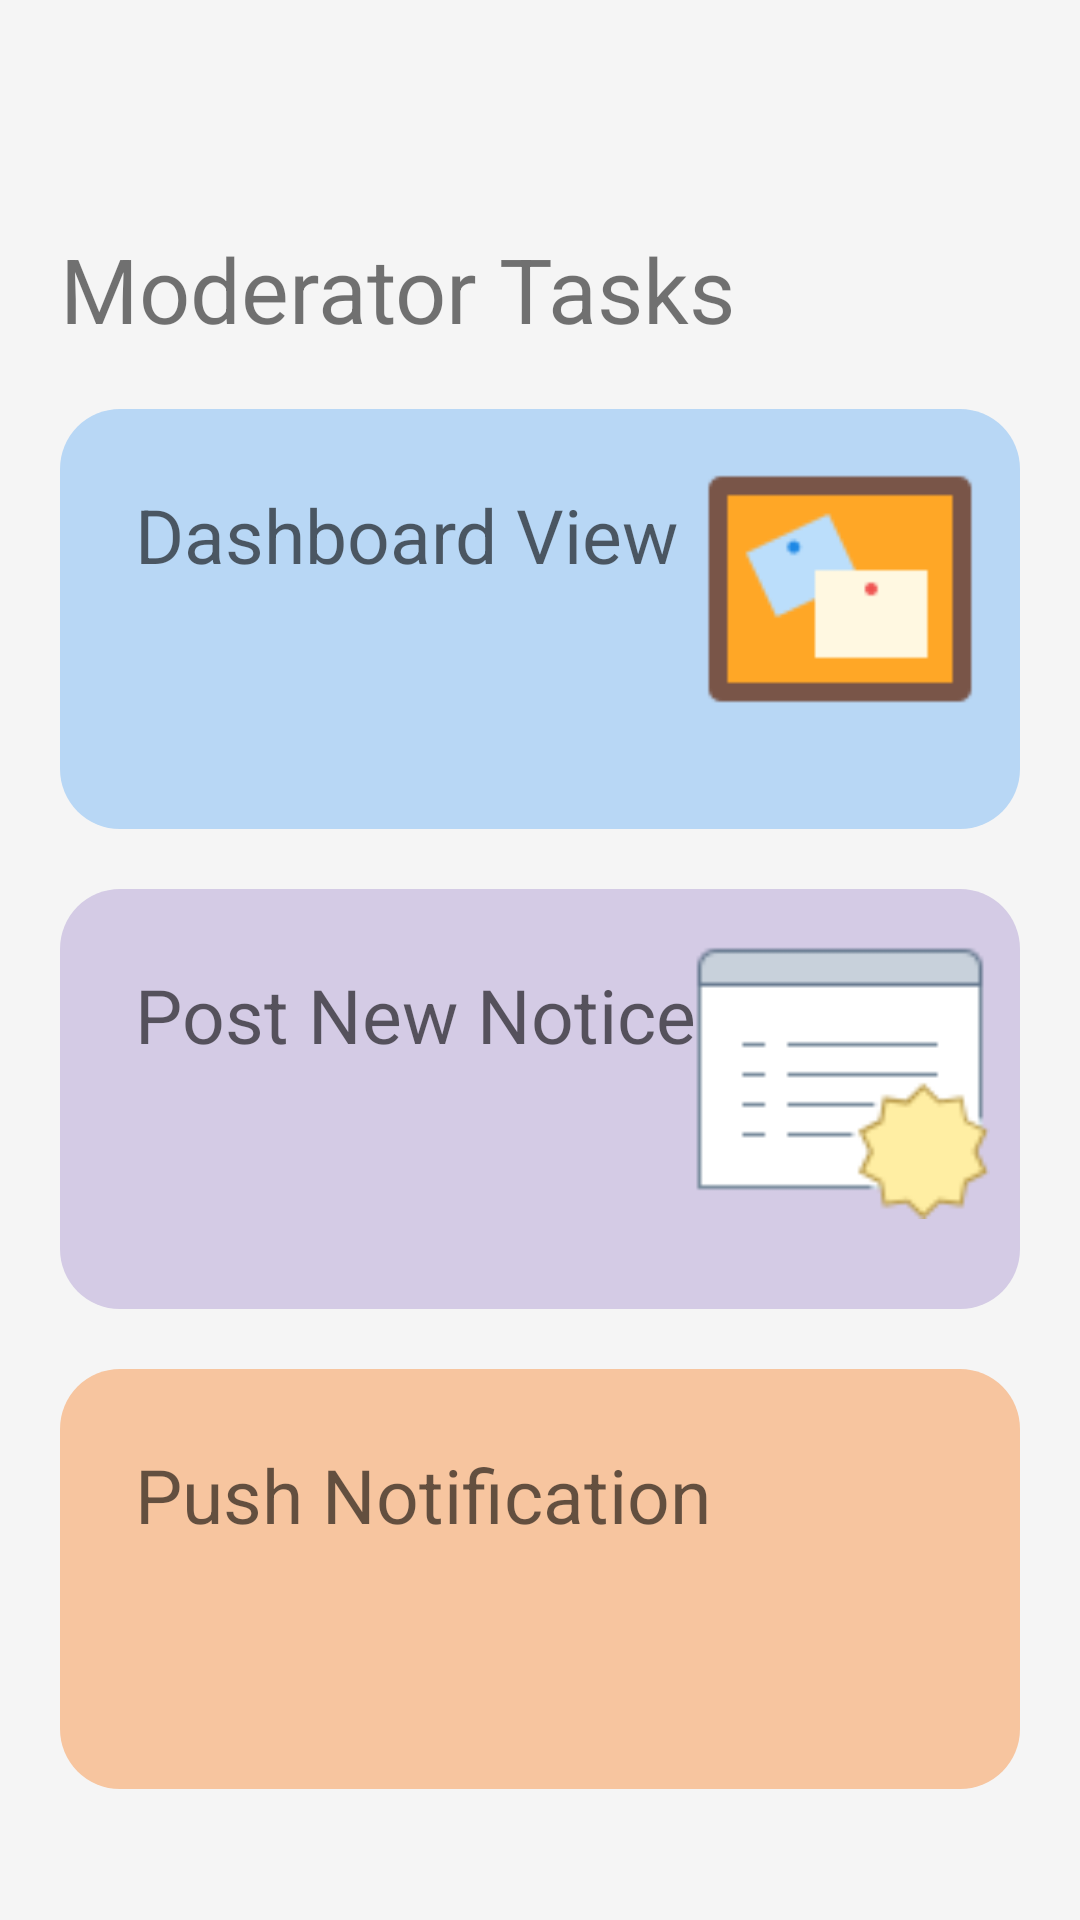

Produce the Android XML layout that renders to this screen, including the resource entries it uses.
<!-- AndroidManifest.xml: application theme AppTheme -->
<!-- res/layout/activity_home.xml -->
<?xml version="1.0" encoding="utf-8"?>
<ScrollView xmlns:android="http://schemas.android.com/apk/res/android"
    xmlns:app="http://schemas.android.com/apk/res-auto"
    xmlns:tools="http://schemas.android.com/tools"
    android:layout_width="match_parent"
    android:layout_height="match_parent"
    tools:context="com.example.studentHub.HomeActivity"
    android:background="@color/lightWhite">

    <LinearLayout
        android:layout_width="match_parent"
        android:layout_height="wrap_content"
        android:layout_margin="10dp"
        android:orientation="vertical">
        <include
            android:id="@+id/myToolbar"
            layout="@layout/toolbar"/>


        














            <TextView
                android:layout_below="@id/myToolbar"
                android:layout_width="wrap_content"
                android:layout_height="wrap_content"
                android:text="Moderator Tasks"
                android:textSize="30sp"
                android:padding="10dp"/>

            <RelativeLayout
                android:layout_width="match_parent"
                android:layout_height="160dp">
            <RelativeLayout
                android:layout_width="match_parent"
                android:layout_height="150dp"
                android:background="@drawable/card1"
                android:layout_margin="10dp">

                <TextView
                    android:layout_width="wrap_content"
                    android:layout_height="wrap_content"
                    android:text="Dashboard View"
                    android:textSize="25sp"
                    android:padding="25dp"
                    android:textAppearance="@style/TextAppearance.AppCompat.Medium" />

                <Button
                    android:id="@+id/button_allJob"
                    android:layout_width="match_parent"
                    android:layout_height="130dp"
                    android:layout_margin="10dp"
                    android:background="#00000000"
                    android:padding="20dp"/>
                
                <ImageView
                    android:layout_width="120dp"
                    android:layout_height="120dp"
                    android:padding="10dp"
                    android:src="@drawable/icon_noticeboard"
                    android:layout_alignParentRight="true"/>
            </RelativeLayout>
            </RelativeLayout>





        <RelativeLayout
            android:layout_width="match_parent"
            android:layout_height="160dp">
        <RelativeLayout
            android:layout_width="match_parent"
            android:layout_height="150dp"
            android:background="@drawable/card2"
            android:layout_margin="10dp">

            <TextView
                android:layout_width="wrap_content"
                android:layout_height="wrap_content"
                android:text="Post New Notice"
                android:textSize="25sp"
                android:padding="25dp"
                android:textAppearance="@style/TextAppearance.AppCompat.Medium" />

            <Button
                android:id="@+id/button_postJob"
                android:layout_width="match_parent"
                android:layout_height="130dp"
                android:layout_margin="10dp"
                android:background="#00000000"
                android:padding="20dp"/>

            <ImageView
                android:layout_width="120dp"
                android:layout_height="120dp"
                android:padding="10dp"
                android:src="@drawable/icons_newnotice"
                android:layout_alignParentRight="true"/>
        </RelativeLayout>
        </RelativeLayout>




        <RelativeLayout
            android:layout_width="match_parent"
            android:layout_height="160dp">
            <RelativeLayout
                android:layout_width="match_parent"
                android:layout_height="150dp"
                android:background="@drawable/card4"
                android:layout_margin="10dp">

                <TextView
                    android:layout_width="wrap_content"
                    android:layout_height="wrap_content"
                    android:text="Push Notification"
                    android:textSize="25sp"
                    android:padding="25dp"
                    android:textAppearance="@style/TextAppearance.AppCompat.Medium" />

                <Button
                    android:id="@+id/button_allpushNotificationWebView"
                    android:layout_width="match_parent"
                    android:layout_height="130dp"
                    android:layout_margin="10dp"
                    android:background="#00000000"
                    android:padding="20dp"/>

                <ImageView
                    android:padding="10dp"
                    android:layout_width="120dp"
                    android:layout_height="120dp"
                    android:src="@drawable/icons_push_notifications"
                    android:layout_alignParentRight="true"/>
            </RelativeLayout>
        </RelativeLayout>





        



































    </LinearLayout>
</ScrollView>
<!-- res/layout/toolbar.xml (included above) -->
<?xml version="1.0" encoding="utf-8"?>
<androidx.appcompat.widget.Toolbar xmlns:android="http://schemas.android.com/apk/res/android"
    android:layout_width="match_parent"
    android:layout_height="wrap_content"
    android:elevation="4dp"
    android:id="@+id/myToolbar">

</androidx.appcompat.widget.Toolbar>
<!-- resources referenced by this layout -->
<resources>
  <color name="lightWhite">#f5f5f5</color>
  <!-- drawable back_icon (drawable-anydpi) -->
  <vector xmlns:android="http://schemas.android.com/apk/res/android"
      android:width="24dp"
      android:height="24dp"
      android:viewportWidth="28.8"
      android:viewportHeight="28.8"
      android:tint="#0C080F"
      android:alpha="0.8">
    <group android:translateX="2.4"
        android:translateY="2.4">
        <path
            android:fillColor="#FF000000"
            android:pathData="M20,11H7.83l5.59,-5.59L12,4l-8,8 8,8 1.41,-1.41L7.83,13H20v-2z"/>
    </group>
  </vector>
  <!-- drawable background_color (drawable) -->
  <?xml version="1.0" encoding="utf-8"?>
  <shape xmlns:android="http://schemas.android.com/apk/res/android">
  
      <gradient android:angle = "45"
          android:startColor= "#FF0A0735"
          android:endColor= "#820dc1"/>
  </shape>
  <!-- drawable card1 (drawable) -->
  <?xml version="1.0" encoding="utf-8"?>
  <shape xmlns:android="http://schemas.android.com/apk/res/android">
  
      <corners
          android:radius="20dp"></corners>
  
      <solid
          android:color="@color/card1"></solid>
  
  </shape>
  <!-- drawable card2 (drawable) -->
  <?xml version="1.0" encoding="utf-8"?>
  <shape xmlns:android="http://schemas.android.com/apk/res/android">
  
      <corners
          android:radius="20dp"></corners>
  
      <solid
          android:color="@color/card2"></solid>
  
  </shape>
  <!-- drawable card4 (drawable) -->
  <?xml version="1.0" encoding="utf-8"?>
  <shape xmlns:android="http://schemas.android.com/apk/res/android">
  
      <corners
          android:radius="20dp"></corners>
  
      <solid
          android:color="@color/card4"></solid>
  
  </shape>
  <!-- drawable icon_noticeboard: png bitmap (drawable-xxhdpi, 1438 bytes) -->
  <!-- drawable icons_newnotice: png bitmap (drawable-xxhdpi, 1897 bytes) -->
  <style name="AppTheme" parent="Theme.MaterialComponents.Light.NoActionBar.Bridge">
          
          <item name="colorPrimary">@color/colorPrimary</item>
          <item name="colorPrimaryDark">@color/colorPrimaryDark</item>
          <item name="colorAccent">@color/colorAccent</item>
          <item name="android:statusBarColor">#00000000</item>
      </style>
  <color name="card1">#b8d7f5</color>
  <color name="card2">#d4cbe5</color>
  <color name="card4">#f7c59f</color>
  <color name="colorPrimary">#ffe400</color>
  <color name="colorPrimaryDark">#ffa600</color>
  <color name="colorAccent">#272727</color>
</resources>
